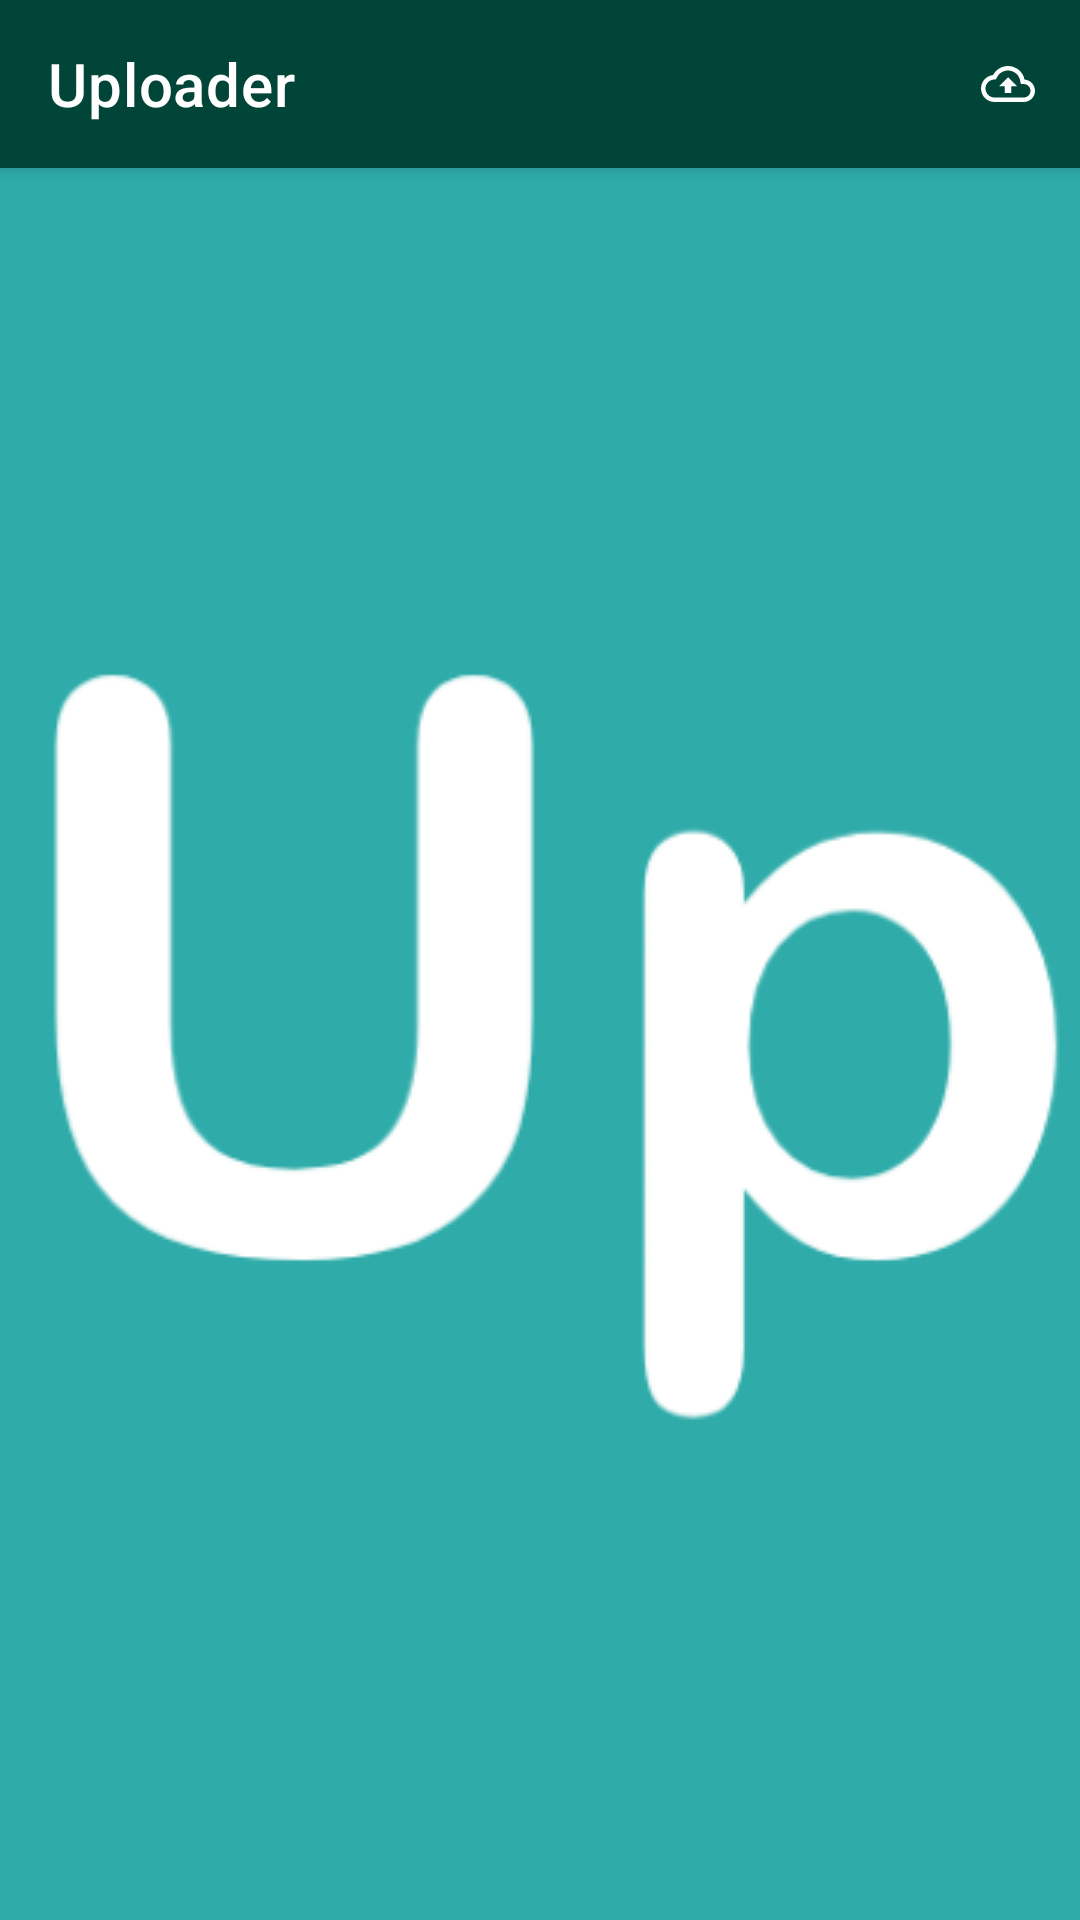

This screen was rendered from an Android layout file. Write that file and the resources it references.
<!-- AndroidManifest.xml: application theme AppTheme -->
<!-- res/layout/activity_uploader.xml -->
<?xml version="1.0" encoding="utf-8"?>
<androidx.coordinatorlayout.widget.CoordinatorLayout xmlns:android="http://schemas.android.com/apk/res/android"
    xmlns:app="http://schemas.android.com/apk/res-auto"
    xmlns:tools="http://schemas.android.com/tools"
    android:id="@+id/rootView"
    android:layout_width="match_parent"
    android:layout_height="match_parent"
    tools:context=".ui.UploaderActivity">

    <com.google.android.material.appbar.AppBarLayout
        android:layout_width="match_parent"
        android:layout_height="wrap_content">
        <com.google.android.material.appbar.MaterialToolbar
            android:id="@+id/topAppBar"
            android:layout_width="match_parent"
            android:layout_height="?attr/actionBarSize"
            app:title="@string/app_name"
            app:menu="@menu/top_app_bar"
            style="@style/Widget.MaterialComponents.Toolbar.Primary"/>

    </com.google.android.material.appbar.AppBarLayout>

    <androidx.constraintlayout.widget.ConstraintLayout
        android:layout_width="match_parent"
        android:layout_height="wrap_content"
        app:layout_behavior="@string/appbar_scrolling_view_behavior">

        <FrameLayout
            android:id="@+id/listContainer"
            android:layout_width="0dp"
            android:layout_height="match_parent"
            app:layout_constraintBottom_toBottomOf="parent"
            app:layout_constraintEnd_toEndOf="parent"
            app:layout_constraintStart_toStartOf="parent"
            app:layout_constraintTop_toTopOf="parent" />

        <androidx.core.widget.ContentLoadingProgressBar
            android:id="@+id/loadingProgress"
            style="?android:attr/progressBarStyleHorizontal"
            android:layout_width="0dp"
            android:layout_height="16dp"
            android:indeterminate="true"
            android:visibility="gone"
            app:layout_constraintBottom_toTopOf="parent"
            app:layout_constraintEnd_toEndOf="parent"
            app:layout_constraintStart_toStartOf="parent"
            app:layout_constraintTop_toTopOf="parent" />
    </androidx.constraintlayout.widget.ConstraintLayout>

</androidx.coordinatorlayout.widget.CoordinatorLayout>
<!-- resources referenced by this layout -->
<resources>
  <string name="app_name">Uploader</string>
  <style name="AppTheme" parent="Theme.MaterialComponents.DayNight.NoActionBar">
          
          <item name="colorPrimary">@color/colorPrimary</item>
          <item name="colorPrimaryDark">@color/colorPrimaryDark</item>
          <item name="colorPrimaryVariant">@color/colorPrimaryVariant</item>
          <item name="colorSecondary">@color/colorSecondary</item>
          <item name="colorSecondaryVariant">@color/colorSecondaryVariant</item>
          <item name="colorAccent">@color/colorPrimaryDark</item>
  
          <item name="android:colorBackground">@color/colorBackground</item>
          <item name="colorSurface">@color/colorSurface</item>
          <item name="colorOnSurface">@color/colorOnSurface</item>
  
          <item name="android:windowBackground">@drawable/app_background</item>
      </style>
  <color name="colorPrimary">#004537</color>
  <color name="colorPrimaryDark">#455a64</color>
  <color name="colorPrimaryVariant">#263238</color>
  <color name="colorSecondary">#03dac6</color>
  <color name="colorSecondaryVariant">#018786</color>
  <color name="colorBackground">#ffffff</color>
  <color name="colorSurface">#ffffff</color>
  <color name="colorOnSurface">#000000</color>
  <!-- drawable app_background (drawable) -->
  <?xml version="1.0" encoding="utf-8"?>
  <layer-list xmlns:android="http://schemas.android.com/apk/res/android" android:opacity="opaque">
      <item android:drawable="@color/ic_launcher_background"/>
      <item>
          <bitmap android:src="@drawable/ic_logo" android:gravity="center"/>
      </item>
  </layer-list>
  <color name="ic_launcher_background">#2FACAA</color>
  <!-- drawable ic_logo: png bitmap (drawable, 12489 bytes) -->
</resources>
